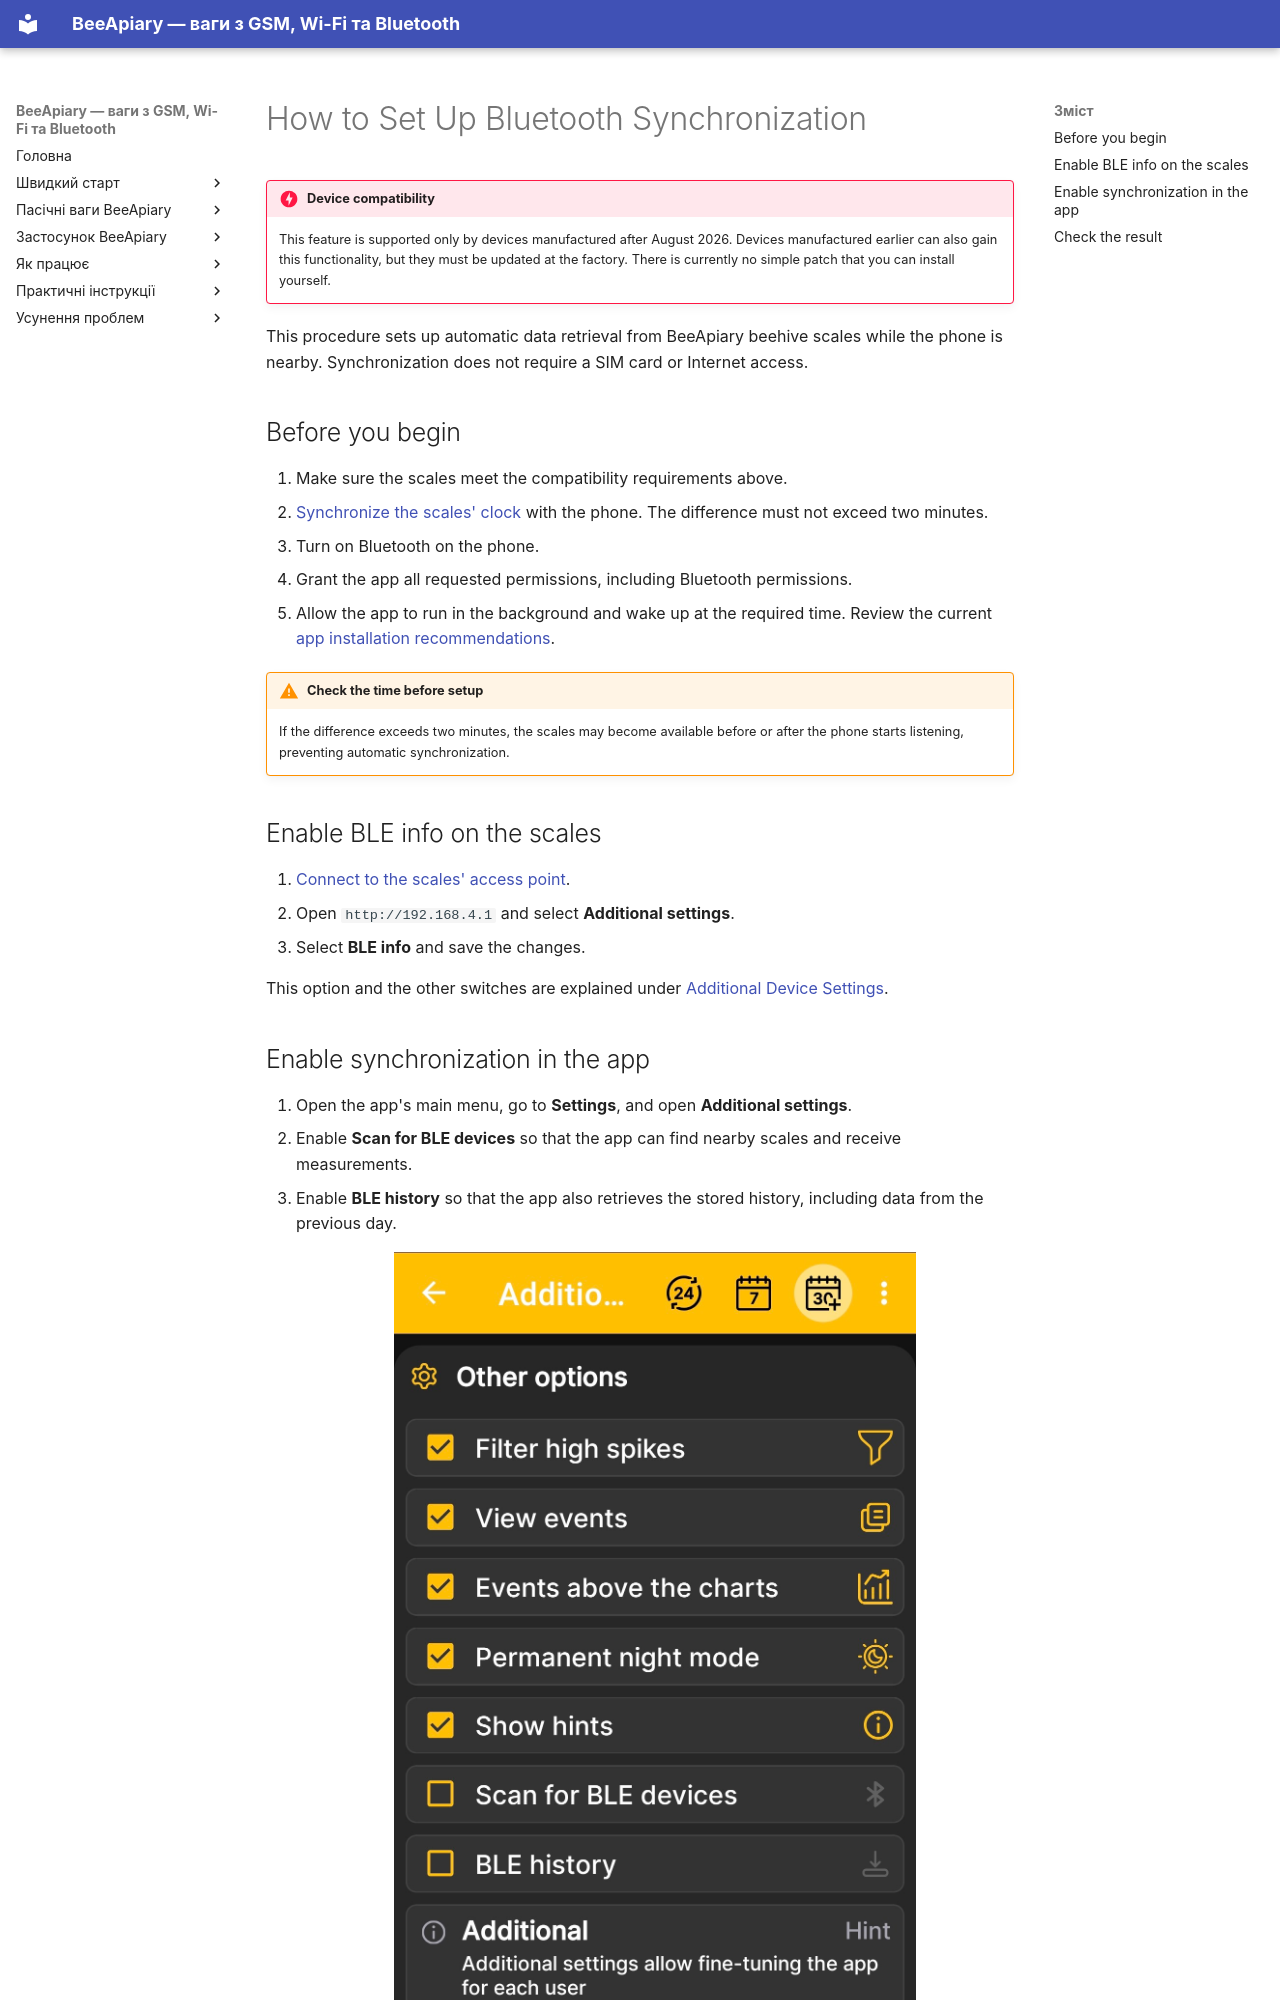

repository: Ivan-Bdgilko/BeeApiary_Docs · page: en/guides/configure-bluetooth-sync/index.html · generator: mkdocs

# How to Set Up Bluetooth Synchronization

!!! danger "Device compatibility"
    This feature is supported only by devices manufactured after August 2026. Devices manufactured earlier can also gain this functionality, but they must be updated at the factory. There is currently no simple patch that you can install yourself.

This procedure sets up automatic data retrieval from BeeApiary beehive scales while the phone is nearby. Synchronization does not require a SIM card or Internet access.

## Before you begin

1. Make sure the scales meet the compatibility requirements above.
2. [Synchronize the scales' clock](../system/time-synchronization.md) with the phone. The difference must not exceed two minutes.
3. Turn on Bluetooth on the phone.
4. Grant the app all requested permissions, including Bluetooth permissions.
5. Allow the app to run in the background and wake up at the required time. Review the current [app installation recommendations](../app/installation.md).

!!! warning "Check the time before setup"
    If the difference exceeds two minutes, the scales may become available before or after the phone starts listening, preventing automatic synchronization.

## Enable BLE info on the scales

1. [Connect to the scales' access point](configure-local-wifi.md).
2. Open `http://192.168.4.1` and select **Additional settings**.
3. Select **BLE info** and save the changes.

This option and the other switches are explained under [Additional Device Settings](../device/additional-settings.md).
